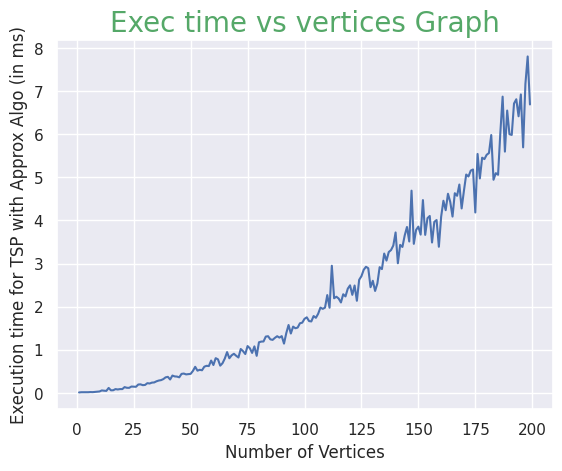

This figure's Python source:
import random
import time
import matplotlib.pyplot as plt

input_l = []
ApproxAlgo_l = []

for V in range(1,200):
  input_l.append(V)
  l=[]
  for i in range(V):
      l1 = []
      for j in range(V):
          if i == j:
              l1.append(0)
          else :
              l1.append(1)
      l.append(l1)

  a = random.randint(3, 30)
  w = l

  for i in range(V):
    for j in range(i,V):
      if i != j:
        w[i][j]=random.randint(a, 2*a -1)
        w[j][i]=w[i][j]

  G = []
  graph = []
  for i in range(V):
      l=[]
      for j in range(V):
          if w[i][j]!=0:
              l.append(1)
              G.append([i,j,w[i][j]])
          else:
              l.append(0)
      graph.append(l)
  
  Start_t = time.time()
  def search(p, i):
      if p[i] == i:
          return i
      return search(p, p[i])

  def Insert(p, position, x, y):
          a = search(p, x)
          b = search(p, y)
          if position[a] < position[b]:
              p[a] = b
          elif position[a] > position[b]:
              p[b] = a
          else:
              p[b] = a
              position[a] += 1

  tree_size = 0
  kruskal_mst=[]
  def Kruskal(G, v):
          result = []
          i, e = 0, 0
          global tree_size
          graph = sorted(G, key=lambda item: item[2])
          p = []
          position = []
          for node in range(v):
              p.append(node)
              position.append(0)
          while e < v - 1:
              u, v1, w = graph[i]
              i = i + 1
              x = search(p, u)
              y = search(p, v1)
              if x != y:
                  e = e + 1
                  result.append([u, v1, w])
                  Insert(p, position, x, y)
          for u, v1, weight in result:
              kruskal_mst.append([u,v1,weight])

          global mst
          mst=[]
          for i in range(V):
              l=[]
              for j in range(V):
                  l.append(0)
              mst.append(l)
          for u, v, weight in result:
              
              mst[u][v]=1
              mst[v][u]=1
              tree_size += weight
          
          return tree_size
      
  Kruskal(G, V)

  def dfs(graph,vertex,path=[]):
          path+=[vertex]
          for neighbor in graph[vertex]:
              if neighbor not in path:
                  path=dfs(graph,neighbor,path)
          return path

  Ham_l=[]
  def MinHam_ApproxAlgo():
      al= {} 
      for x, row in enumerate(mst):
          al[x+1]=[]
          for i, v in enumerate(row):
              if v== 1 and i!=x:
                  al[x+1].append(i+1)
      l=dfs(al, 1)

      cost=0
      for i in range(V-1) :
          cost+=w[l[i]-1][l[i+1]-1]
          Ham_l.append([l[i]-1, l[i+1]-1, w[l[i]-1][l[i+1]-1]])
      
      cost+=w[l[V-1]-1][0]
      Ham_l.append([l[V-1]-1, l[0]-1, w[l[V-1]-1][l[0]-1]])

  MinHam_ApproxAlgo()
  End_t = time.time()
  t = End_t - Start_t
  ApproxAlgo_l.append(t*1000)


import matplotlib.pyplot as plt
import seaborn as sns

sns.set()
plt.plot(input_l, ApproxAlgo_l)
plt.xlabel('Number of Vertices')
plt.ylabel("Execution time for TSP with Approx Algo (in ms)")
plt.title("Exec time vs vertices Graph", fontsize = '20', color = 'g')
plt.show()